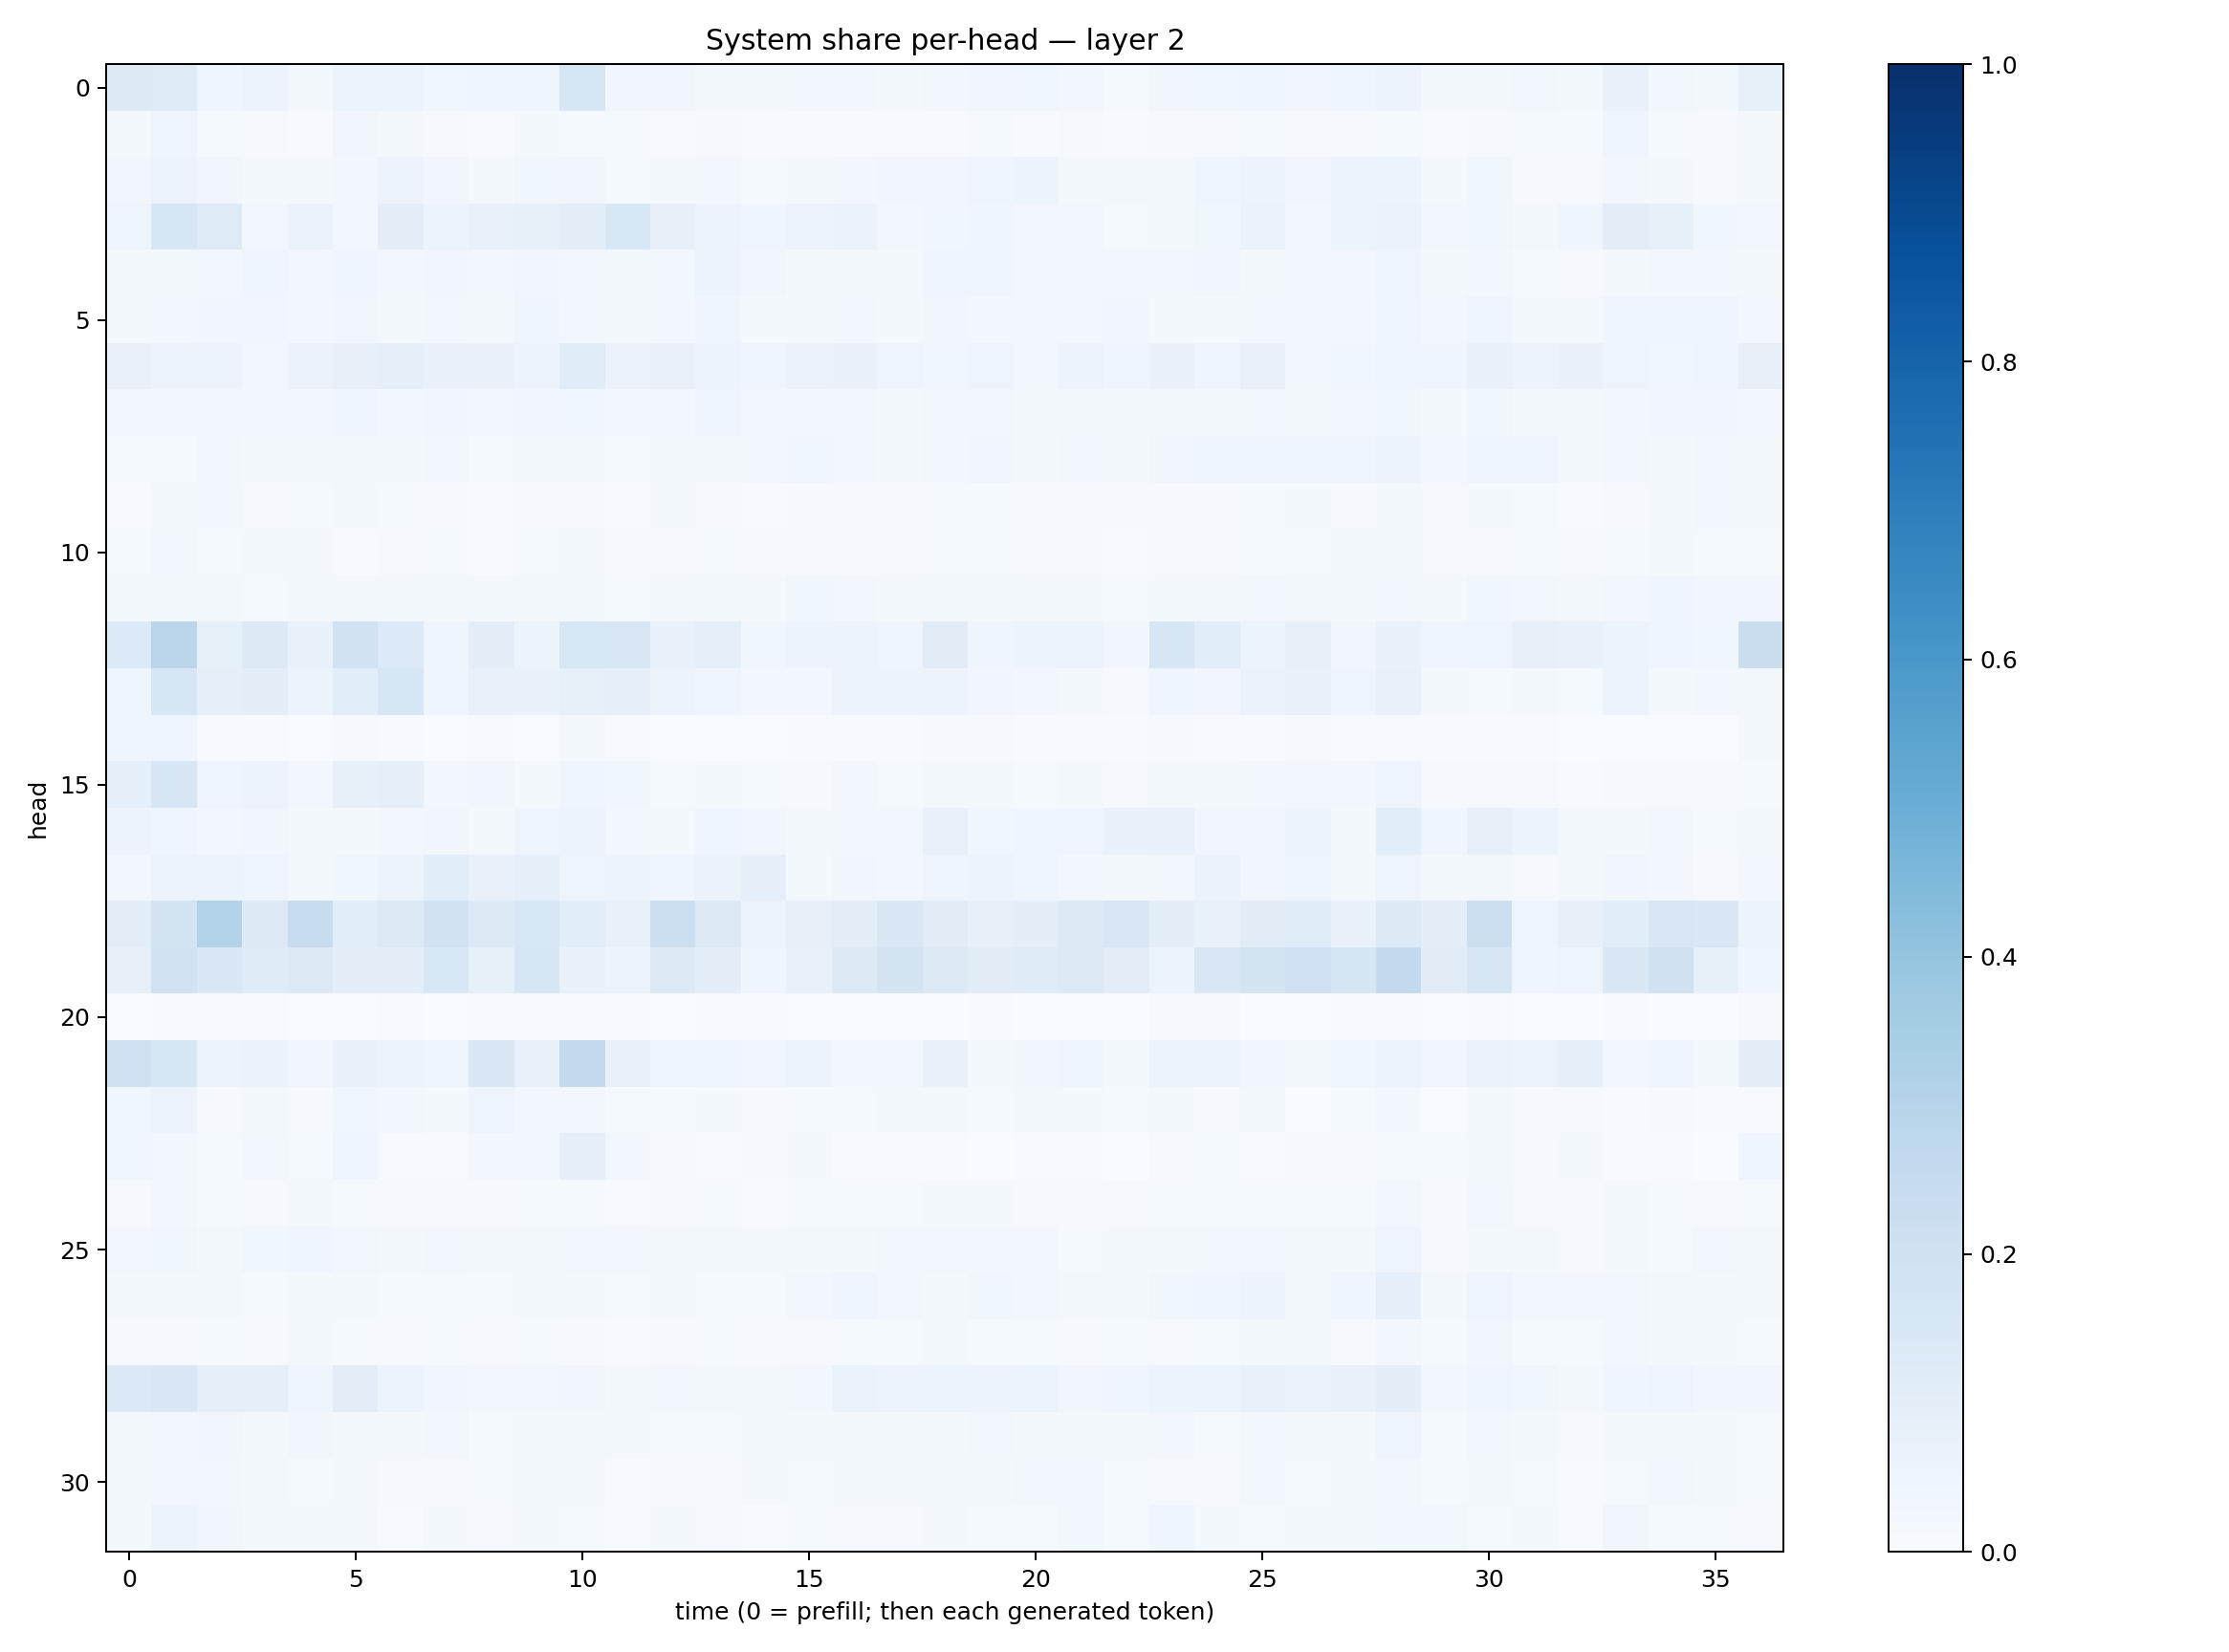

Data behind this chart, as committed beside it:
0.12650387, 0.1240478, 0.045625348, 0.05784131, 0.019833872, 0.06194855, 0.06115895, 0.03740909, 0.046567596, 0.042768694, 0.16218638, 0.031571217, 0.033806138, 0.02095855, 0.02286933, 0.029207595, 0.026235418, 0.023288608, 0.027182989, 0.03189333, 0.0355439, 0.026344078, 0.014367347, 0.031911504
0.01581, 0.04777, 0.01559, 0.009576, 0.007808, 0.03153, 0.02137, 0.01146, 0.00559, 0.01751, 0.01413, 0.01337, 0.007217, 0.009171, 0.006917, 0.005803, 0.007364, 0.006407, 0.007622, 0.0122, 0.007596, 0.008882, 0.00551, 0.009805
0.03483, 0.0575, 0.03321, 0.02136, 0.02058, 0.02604, 0.05559, 0.03267, 0.02269, 0.03784, 0.03153, 0.01562, 0.02005, 0.0308, 0.01555, 0.01913, 0.03002, 0.03291, 0.03495, 0.04779, 0.05231, 0.02228, 0.0224, 0.02236
0.0473, 0.1589, 0.1226, 0.02726, 0.06261, 0.0302, 0.09859, 0.0534, 0.07286, 0.08434, 0.1018, 0.1544, 0.07895, 0.05508, 0.04487, 0.05663, 0.06274, 0.02446, 0.03677, 0.04391, 0.02967, 0.02395, 0.01333, 0.0215
0.01777, 0.02174, 0.02979, 0.04137, 0.02847, 0.0397, 0.02626, 0.03201, 0.02672, 0.03346, 0.02609, 0.02023, 0.02883, 0.05987, 0.03505, 0.02251, 0.01944, 0.02183, 0.04472, 0.03993, 0.0278, 0.02512, 0.02619, 0.02824
0.02052, 0.02683, 0.03217, 0.03127, 0.02813, 0.0328, 0.02107, 0.02532, 0.02251, 0.04208, 0.02939, 0.02043, 0.02531, 0.04046, 0.02046, 0.01768, 0.02473, 0.0203, 0.03501, 0.03087, 0.02847, 0.02914, 0.0314, 0.02028
0.0761, 0.05678, 0.0571, 0.0281, 0.06308, 0.08111, 0.0878, 0.06735, 0.06873, 0.06212, 0.1158, 0.06475, 0.07681, 0.05597, 0.03931, 0.06296, 0.06808, 0.04737, 0.03835, 0.0499, 0.03082, 0.05159, 0.03926, 0.06674
0.02729, 0.02506, 0.02982, 0.03073, 0.03003, 0.0397, 0.02619, 0.03154, 0.02652, 0.03425, 0.03538, 0.02787, 0.03088, 0.04101, 0.02669, 0.02396, 0.02561, 0.02219, 0.02657, 0.02797, 0.01988, 0.02155, 0.02115, 0.02254
0.01347, 0.01439, 0.02656, 0.02284, 0.0225, 0.01967, 0.01781, 0.02601, 0.0156, 0.02161, 0.01966, 0.013, 0.01941, 0.01645, 0.02599, 0.03686, 0.02891, 0.01933, 0.03096, 0.03423, 0.02145, 0.02422, 0.01995, 0.03428
0.007654, 0.01741, 0.0273, 0.01126, 0.01498, 0.02052, 0.01454, 0.01095, 0.007091, 0.01029, 0.00811, 0.006882, 0.01712, 0.008439, 0.006165, 0.009107, 0.009867, 0.008153, 0.0154, 0.01481, 0.00904, 0.009433, 0.009137, 0.008127
0.01198, 0.02926, 0.01379, 0.0203, 0.01832, 0.006608, 0.008565, 0.01394, 0.006645, 0.01435, 0.01637, 0.007911, 0.01071, 0.0127, 0.01015, 0.008544, 0.009097, 0.009667, 0.01331, 0.01551, 0.009746, 0.01089, 0.006322, 0.009099
0.01731, 0.02122, 0.01762, 0.01507, 0.0186, 0.0221, 0.01831, 0.01714, 0.01621, 0.0206, 0.02123, 0.01369, 0.02079, 0.01845, 0.01696, 0.03686, 0.02455, 0.01908, 0.01769, 0.02101, 0.01856, 0.01973, 0.01499, 0.02266
0.1349, 0.2844, 0.08315, 0.1289, 0.06991, 0.1891, 0.1365, 0.04418, 0.09789, 0.0521, 0.1556, 0.1488, 0.06658, 0.08663, 0.03824, 0.05678, 0.05821, 0.0434, 0.1097, 0.04413, 0.05304, 0.05955, 0.03404, 0.1609
0.04493, 0.1635, 0.09208, 0.1004, 0.05994, 0.1069, 0.158, 0.04261, 0.07386, 0.0684, 0.08453, 0.08626, 0.05779, 0.04606, 0.03092, 0.03069, 0.05535, 0.05338, 0.05846, 0.03239, 0.02562, 0.02195, 0.01137, 0.04393
0.04409, 0.04243, 0.004517, 0.005138, 0.00378, 0.008324, 0.005846, 0.001876, 0.007415, 0.002448, 0.01663, 0.006076, 0.002412, 0.003205, 0.003386, 0.003964, 0.006877, 0.003921, 0.009024, 0.01085, 0.005289, 0.007335, 0.006746, 0.0103
0.08915, 0.1601, 0.04721, 0.05656, 0.02689, 0.0858, 0.08996, 0.0241, 0.03318, 0.02305, 0.04649, 0.03776, 0.01502, 0.02207, 0.01254, 0.008847, 0.02378, 0.01392, 0.02232, 0.0201, 0.01435, 0.01982, 0.008683, 0.01993
0.05563, 0.04547, 0.03095, 0.03371, 0.02037, 0.02225, 0.0248, 0.0329, 0.02101, 0.04814, 0.05654, 0.0237, 0.02259, 0.04114, 0.03317, 0.02169, 0.02411, 0.02526, 0.07346, 0.0372, 0.04265, 0.04154, 0.06683, 0.075
0.02625, 0.06031, 0.05394, 0.04861, 0.02011, 0.03678, 0.05922, 0.1067, 0.07802, 0.08819, 0.04694, 0.05773, 0.04676, 0.06525, 0.08874, 0.02099, 0.03268, 0.02576, 0.05064, 0.05421, 0.0395, 0.02394, 0.01828, 0.02619
0.1047, 0.1734, 0.3155, 0.1275, 0.2398, 0.1064, 0.1264, 0.1921, 0.1306, 0.1543, 0.1069, 0.07682, 0.2178, 0.1282, 0.0555, 0.07946, 0.1037, 0.1416, 0.1103, 0.08039, 0.09808, 0.1318, 0.1518, 0.1007
0.079, 0.1914, 0.146, 0.1183, 0.1298, 0.09497, 0.09583, 0.155, 0.08589, 0.16, 0.06982, 0.0611, 0.1259, 0.09578, 0.03941, 0.07482, 0.1306, 0.1756, 0.132, 0.1132, 0.1188, 0.1258, 0.1017, 0.06151
0.003753, 0.006594, 0.005643, 0.004472, 0.001338, 0.003401, 0.004236, 0.002024, 0.004693, 0.005257, 0.006071, 0.007348, 0.003325, 0.007097, 0.004373, 0.002757, 0.0009686, 0.001173, 0.002579, 0.005972, 0.00359, 0.003633, 0.001351, 0.008062
0.2048, 0.1618, 0.05252, 0.06613, 0.03163, 0.06732, 0.05329, 0.04806, 0.1452, 0.07562, 0.2541, 0.07239, 0.04907, 0.04278, 0.03454, 0.0594, 0.02713, 0.02484, 0.07027, 0.02292, 0.03308, 0.04375, 0.02268, 0.06184
0.03886, 0.0585, 0.0107, 0.01732, 0.008151, 0.03582, 0.026, 0.02101, 0.04948, 0.02673, 0.02404, 0.01446, 0.01304, 0.01977, 0.01049, 0.01522, 0.01481, 0.01861, 0.0233, 0.01423, 0.0232, 0.01935, 0.01448, 0.01648
0.03848, 0.02638, 0.0119, 0.02397, 0.01344, 0.04009, 0.006323, 0.007573, 0.02819, 0.02439, 0.09019, 0.0251, 0.007843, 0.007396, 0.009808, 0.01756, 0.004139, 0.007505, 0.006162, 0.003589, 0.006191, 0.004673, 0.002501, 0.01061
0.01057, 0.02593, 0.01526, 0.0116, 0.0162, 0.01297, 0.008678, 0.01008, 0.009293, 0.01386, 0.0136, 0.007216, 0.01023, 0.01184, 0.007713, 0.01312, 0.01503, 0.01213, 0.0159, 0.02022, 0.009647, 0.009412, 0.01131, 0.01511
0.02862, 0.03634, 0.01947, 0.03632, 0.03956, 0.02462, 0.01859, 0.02982, 0.02124, 0.02113, 0.0244, 0.02479, 0.01584, 0.01977, 0.01576, 0.01698, 0.02036, 0.02504, 0.02463, 0.02494, 0.03002, 0.01362, 0.02175, 0.02176
0.01816, 0.01707, 0.01807, 0.01342, 0.01767, 0.02058, 0.01555, 0.01543, 0.01269, 0.01674, 0.01595, 0.01345, 0.01929, 0.014, 0.01476, 0.03064, 0.04061, 0.02514, 0.02126, 0.03751, 0.02524, 0.02196, 0.01683, 0.03576
0.007969, 0.0117, 0.01462, 0.01103, 0.01629, 0.01188, 0.008299, 0.01488, 0.007959, 0.01514, 0.01042, 0.007477, 0.01133, 0.01184, 0.008629, 0.01165, 0.01317, 0.01207, 0.02104, 0.01496, 0.01173, 0.01172, 0.01512, 0.01038
0.1389, 0.152, 0.0896, 0.09255, 0.04949, 0.1021, 0.0536, 0.03496, 0.02962, 0.03111, 0.03315, 0.02167, 0.02741, 0.01662, 0.01758, 0.02441, 0.06252, 0.05786, 0.05221, 0.05512, 0.05468, 0.03167, 0.04143, 0.05269
0.02225, 0.02362, 0.03363, 0.02258, 0.0317, 0.01734, 0.02234, 0.02748, 0.01458, 0.01646, 0.01867, 0.0157, 0.01302, 0.01504, 0.02047, 0.01712, 0.01717, 0.0182, 0.02338, 0.03014, 0.02154, 0.01979, 0.01815, 0.02988
0.02031, 0.02394, 0.02474, 0.01909, 0.01433, 0.01606, 0.009672, 0.009862, 0.01411, 0.02112, 0.02038, 0.007771, 0.01094, 0.009889, 0.01757, 0.01334, 0.01693, 0.01637, 0.02152, 0.02317, 0.0283, 0.02466, 0.0138, 0.0104
0.02162, 0.05176, 0.0351, 0.01948, 0.01632, 0.0226, 0.007391, 0.02048, 0.0096, 0.0205, 0.01438, 0.007369, 0.01614, 0.008912, 0.0069, 0.01275, 0.01171, 0.0103, 0.01593, 0.01228, 0.01328, 0.0275, 0.01181, 0.04552
